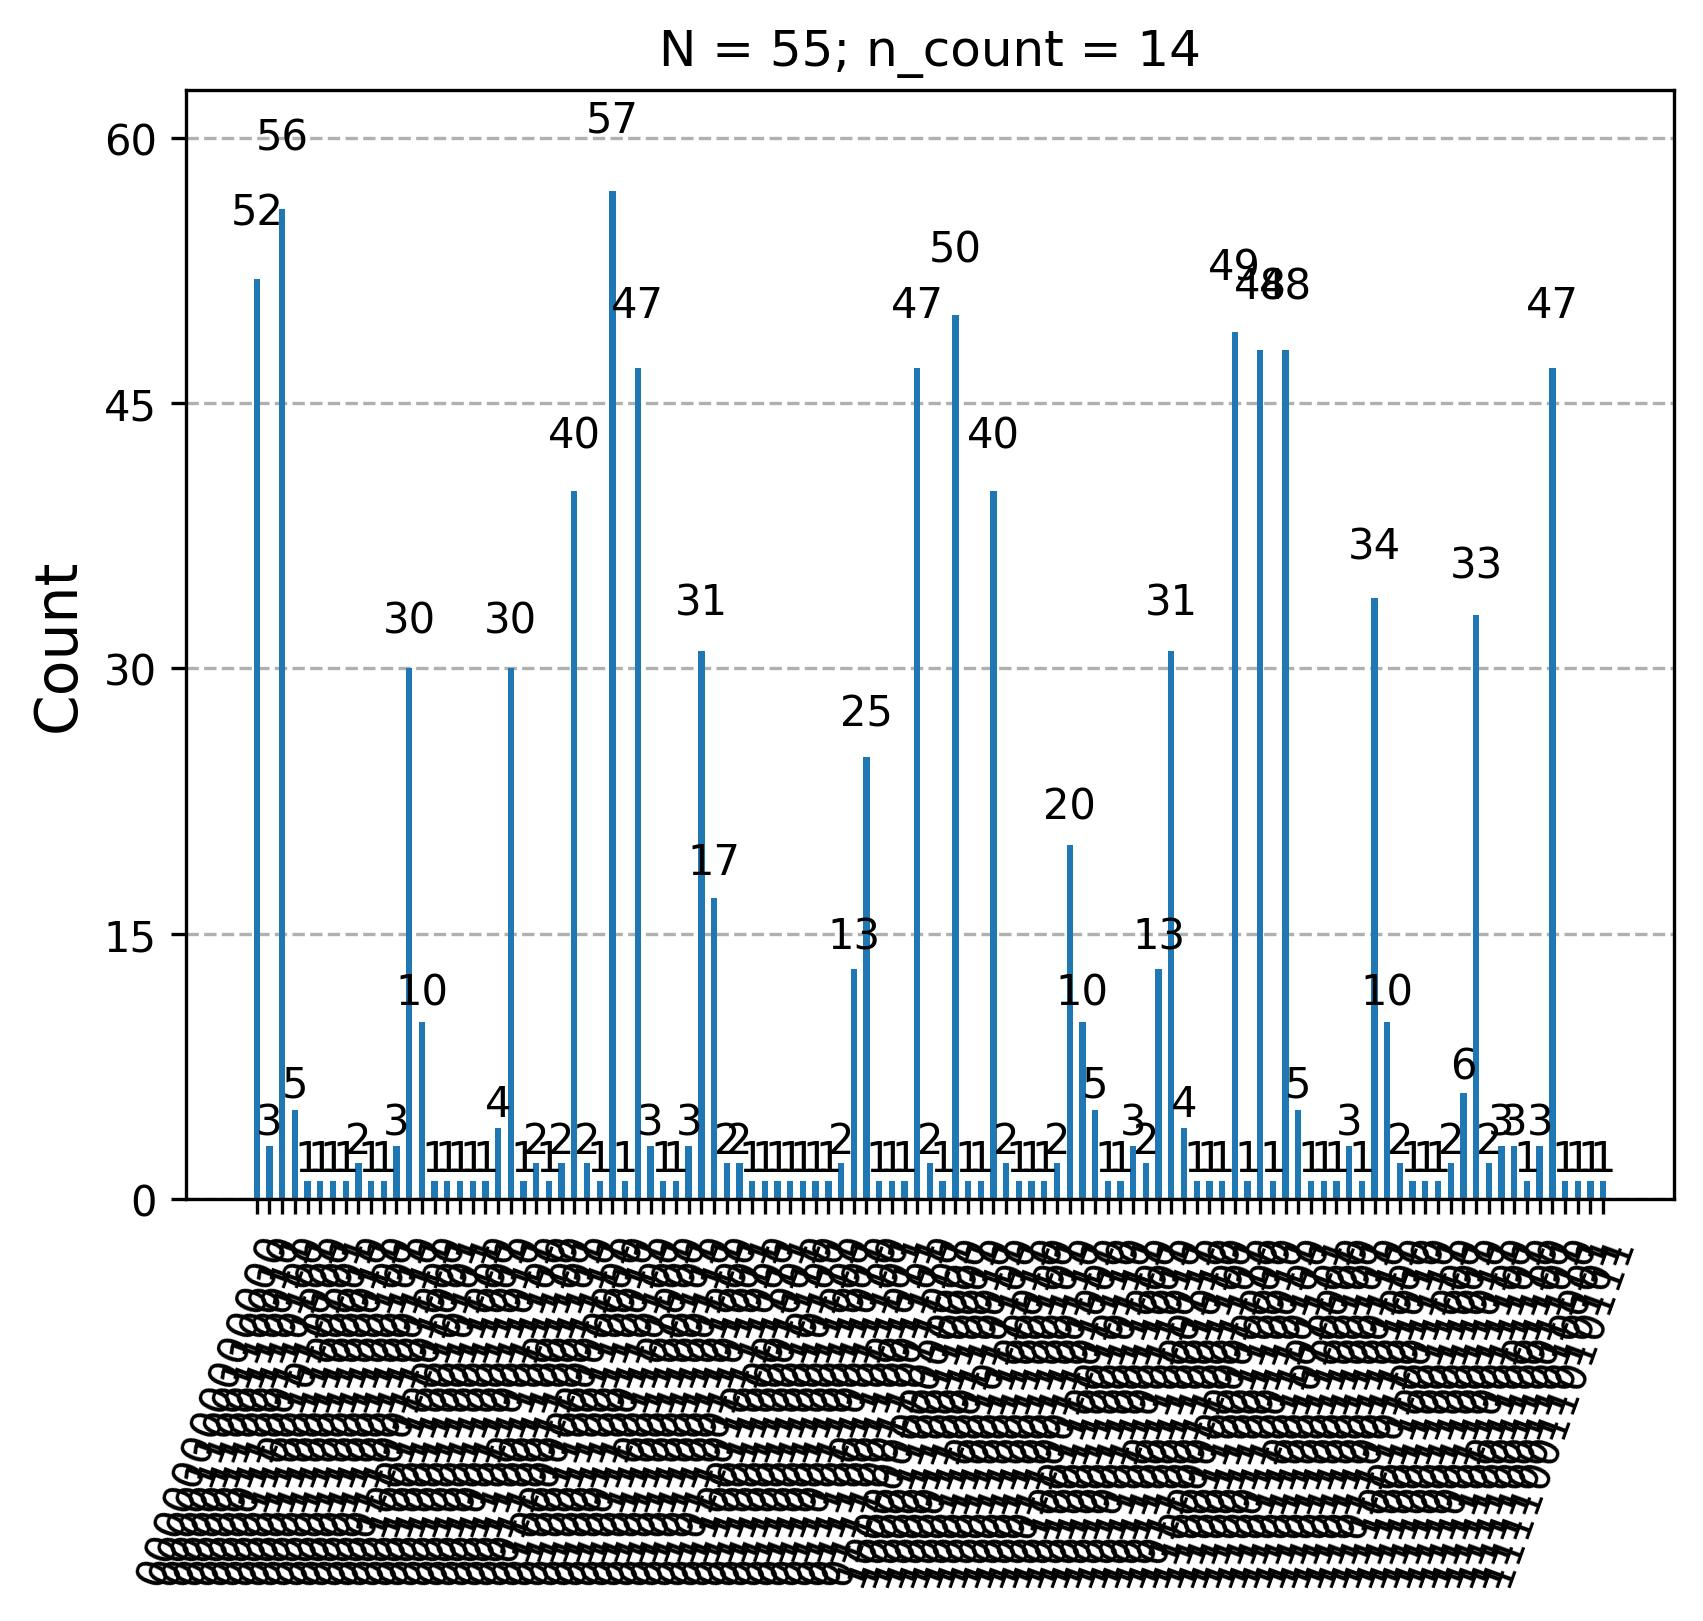

Data behind this chart, as committed beside it:
Register Output, Fraction, Guess for r, guess1, guess2
10011001101110(bin) = 9838(dec), 3/5, 5, 1, 5
01100110011101(bin) = 6557(dec), 2/5, 5, 1, 5
11011001101110(bin) = 13934(dec), 17/20, 20, 11, 5
11001100110111(bin) = 13111(dec), 4/5, 5, 1, 5
00001100110100(bin) = 820(dec), 1/20, 20, 11, 5
10100110011011(bin) = 10651(dec), 13/20, 20, 11, 5
00100110011110(bin) = 2462(dec), 3/20, 20, 11, 5
11110011010001(bin) = 15569(dec), 19/20, 20, 11, 5
00100110011011(bin) = 2459(dec), 3/20, 20, 11, 5
00100110011100(bin) = 2460(dec), 3/20, 20, 11, 5
01100110011100(bin) = 6556(dec), 2/5, 5, 1, 5
00011001010101(bin) = 1621(dec), 5/51, 51, 1, 11
00011001100011(bin) = 1635(dec), 1/10, 10, 1, 11
10110011001110(bin) = 11470(dec), 7/10, 10, 1, 11
11011001100101(bin) = 13925(dec), 17/20, 20, 11, 5
01001100110101(bin) = 4917(dec), 3/10, 10, 1, 11
11100110011010(bin) = 14746(dec), 9/10, 10, 1, 11
10001100110001(bin) = 9009(dec), 11/20, 20, 11, 5
01001101101000(bin) = 4968(dec), 10/33, 33, 5, 1
11011001101010(bin) = 13930(dec), 17/20, 20, 11, 5
10100110010110(bin) = 10646(dec), 13/20, 20, 11, 5
00011001100010(bin) = 1634(dec), 1/10, 10, 1, 11
01100110011001(bin) = 6553(dec), 2/5, 5, 1, 5
10011001100100(bin) = 9828(dec), 3/5, 5, 1, 5
11011001010000(bin) = 13904(dec), 28/33, 33, 5, 1
01011001101001(bin) = 5737(dec), 7/20, 20, 11, 5
01110011001011(bin) = 7371(dec), 9/20, 20, 11, 5
11001100110010(bin) = 13106(dec), 4/5, 5, 1, 5
10100110011001(bin) = 10649(dec), 13/20, 20, 11, 5
01011001101000(bin) = 5736(dec), 7/20, 20, 11, 5
00110011001111(bin) = 3279(dec), 1/5, 5, 1, 5
10011001101000(bin) = 9832(dec), 3/5, 5, 1, 5
10011001011111(bin) = 9823(dec), 3/5, 5, 1, 5
10100110011000(bin) = 10648(dec), 13/20, 20, 11, 5
00001100110010(bin) = 818(dec), 1/20, 20, 11, 5
01110011001110(bin) = 7374(dec), 9/20, 20, 11, 5
10011001100101(bin) = 9829(dec), 3/5, 5, 1, 5
00100110010111(bin) = 2455(dec), 3/20, 20, 11, 5
00011001101000(bin) = 1640(dec), 1/10, 10, 1, 11
01110011011001(bin) = 7385(dec), 23/51, 51, 1, 11
10011001100111(bin) = 9831(dec), 3/5, 5, 1, 5
10011001100010(bin) = 9826(dec), 3/5, 5, 1, 5
11011001100111(bin) = 13927(dec), 17/20, 20, 11, 5
10100110010111(bin) = 10647(dec), 13/20, 20, 11, 5
01100110001001(bin) = 6537(dec), 2/5, 5, 1, 5
11110011001100(bin) = 15564(dec), 19/20, 20, 11, 5
00100110011001(bin) = 2457(dec), 3/20, 20, 11, 5
01011001111000(bin) = 5752(dec), 13/37, 37, 1, 5
00110011001100(bin) = 3276(dec), 1/5, 5, 1, 5
11011001101000(bin) = 13928(dec), 17/20, 20, 11, 5
10011001100110(bin) = 9830(dec), 3/5, 5, 1, 5
11001101101101(bin) = 13165(dec), 41/51, 51, 1, 11
01100110001110(bin) = 6542(dec), 2/5, 5, 1, 5
11100110011100(bin) = 14748(dec), 9/10, 10, 1, 11
00001100110011(bin) = 819(dec), 1/20, 20, 11, 5
01011010111111(bin) = 5823(dec), 16/45, 45, 1, 5
00001100111000(bin) = 824(dec), 1/20, 20, 11, 5
01011001101011(bin) = 5739(dec), 7/20, 20, 11, 5
11110011001101(bin) = 15565(dec), 19/20, 20, 11, 5
10110011001010(bin) = 11466(dec), 7/10, 10, 1, 11
... 43 more rows
